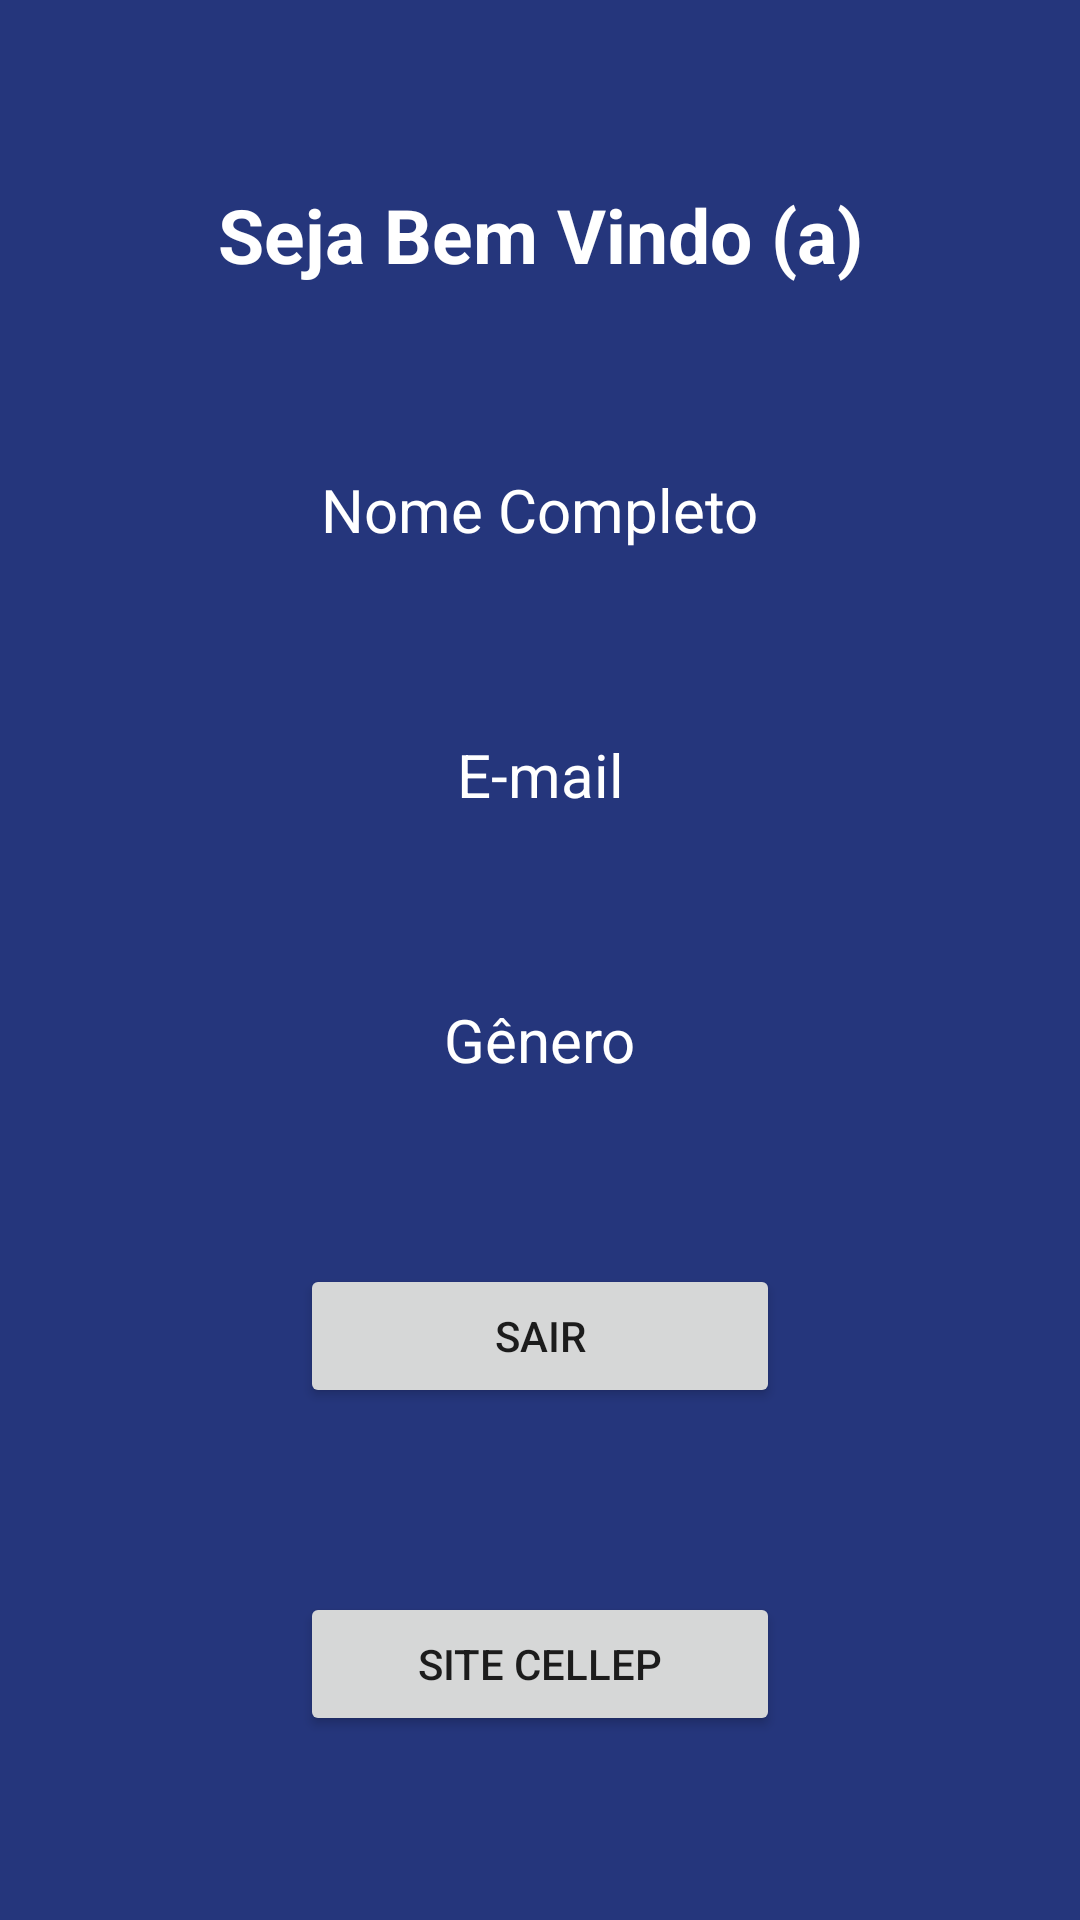

Write the Android layout XML for this screen, with the resource values it uses.
<!-- AndroidManifest.xml: application theme Theme.EstaçãoHack -->
<!-- res/layout/activity_main.xml -->
<?xml version="1.0" encoding="utf-8"?>
<androidx.constraintlayout.widget.ConstraintLayout xmlns:android="http://schemas.android.com/apk/res/android"
    xmlns:app="http://schemas.android.com/apk/res-auto"
    xmlns:tools="http://schemas.android.com/tools"
    android:layout_width="match_parent"
    android:layout_height="match_parent"
    android:background="@color/colorBackground"
    tools:context=".MainActivity">

    <TextView
        android:id="@+id/tvInicial"
        android:layout_width="wrap_content"
        android:layout_height="wrap_content"
        android:text="Seja Bem Vindo (a)"
        android:textColor="@color/white"
        android:textSize="25sp"
        android:textStyle="bold"
        app:layout_constraintBottom_toTopOf="@+id/tvNome"
        app:layout_constraintEnd_toEndOf="parent"
        app:layout_constraintHorizontal_bias="0.5"
        app:layout_constraintStart_toStartOf="parent"
        app:layout_constraintTop_toTopOf="parent" />

    <TextView
        android:id="@+id/tvNome"
        android:layout_width="wrap_content"
        android:layout_height="wrap_content"
        android:text="Nome Completo"
        android:textColor="@color/white"
        android:textSize="20sp"
        app:layout_constraintBottom_toTopOf="@+id/tvEmail"
        app:layout_constraintEnd_toEndOf="parent"
        app:layout_constraintHorizontal_bias="0.5"
        app:layout_constraintStart_toStartOf="parent"
        app:layout_constraintTop_toBottomOf="@+id/tvInicial" />

    <TextView
        android:id="@+id/tvEmail"
        android:layout_width="wrap_content"
        android:layout_height="wrap_content"
        android:text="E-mail"
        android:textColor="@color/white"
        android:textSize="20sp"
        app:layout_constraintBottom_toTopOf="@+id/tvGenero"
        app:layout_constraintEnd_toEndOf="parent"
        app:layout_constraintHorizontal_bias="0.5"
        app:layout_constraintStart_toStartOf="parent"
        app:layout_constraintTop_toBottomOf="@+id/tvNome" />

    <TextView
        android:id="@+id/tvGenero"
        android:layout_width="wrap_content"
        android:layout_height="wrap_content"
        android:text="Gênero"
        android:textColor="@color/white"
        android:textSize="20sp"
        app:layout_constraintBottom_toTopOf="@+id/btSair"
        app:layout_constraintHorizontal_bias="0.5"
        app:layout_constraintLeft_toLeftOf="parent"
        app:layout_constraintRight_toRightOf="parent"
        app:layout_constraintTop_toBottomOf="@+id/tvEmail" />

    <androidx.appcompat.widget.AppCompatButton
        android:id="@+id/btSair"
        android:layout_width="match_parent"
        android:layout_height="wrap_content"
        android:layout_marginStart="100dp"
        android:layout_marginEnd="100dp"
        android:text="Sair"
        android:textAllCaps="true"
        app:layout_constraintBottom_toTopOf="@+id/btSite"
        app:layout_constraintEnd_toEndOf="parent"
        app:layout_constraintHorizontal_bias="0.5"
        app:layout_constraintStart_toStartOf="parent"
        app:layout_constraintTop_toBottomOf="@+id/tvGenero" />

    <androidx.appcompat.widget.AppCompatButton
        android:id="@+id/btSite"
        android:layout_width="match_parent"
        android:layout_height="wrap_content"
        android:layout_marginStart="100dp"
        android:layout_marginEnd="100dp"
        android:text="Site Cellep"
        android:textAllCaps="true"
        app:layout_constraintBottom_toBottomOf="parent"
        app:layout_constraintEnd_toEndOf="parent"
        app:layout_constraintHorizontal_bias="0.5"
        app:layout_constraintStart_toStartOf="parent"
        app:layout_constraintTop_toBottomOf="@+id/btSair" />

</androidx.constraintlayout.widget.ConstraintLayout>
<!-- resources referenced by this layout -->
<resources>
  <color name="colorBackground">#25367c</color>
  <color name="white">#FFFFFFFF</color>
  <style name="Theme.EstaçãoHack" parent="Theme.MaterialComponents.DayNight.NoActionBar">
          
          <item name="colorPrimary">@color/colorBackground</item>
          <item name="colorPrimaryVariant">@color/colorBackground</item>
          <item name="colorOnPrimary">@color/white</item>
          
          <item name="colorSecondary">@color/teal_200</item>
          <item name="colorSecondaryVariant">@color/teal_700</item>
          <item name="colorOnSecondary">@color/black</item>
          
          <item name="android:statusBarColor" tools:targetApi="l">?attr/colorPrimaryVariant</item>
          
      </style>
  <color name="teal_200">#FF03DAC5</color>
  <color name="teal_700">#FF018786</color>
  <color name="black">#FF000000</color>
</resources>
